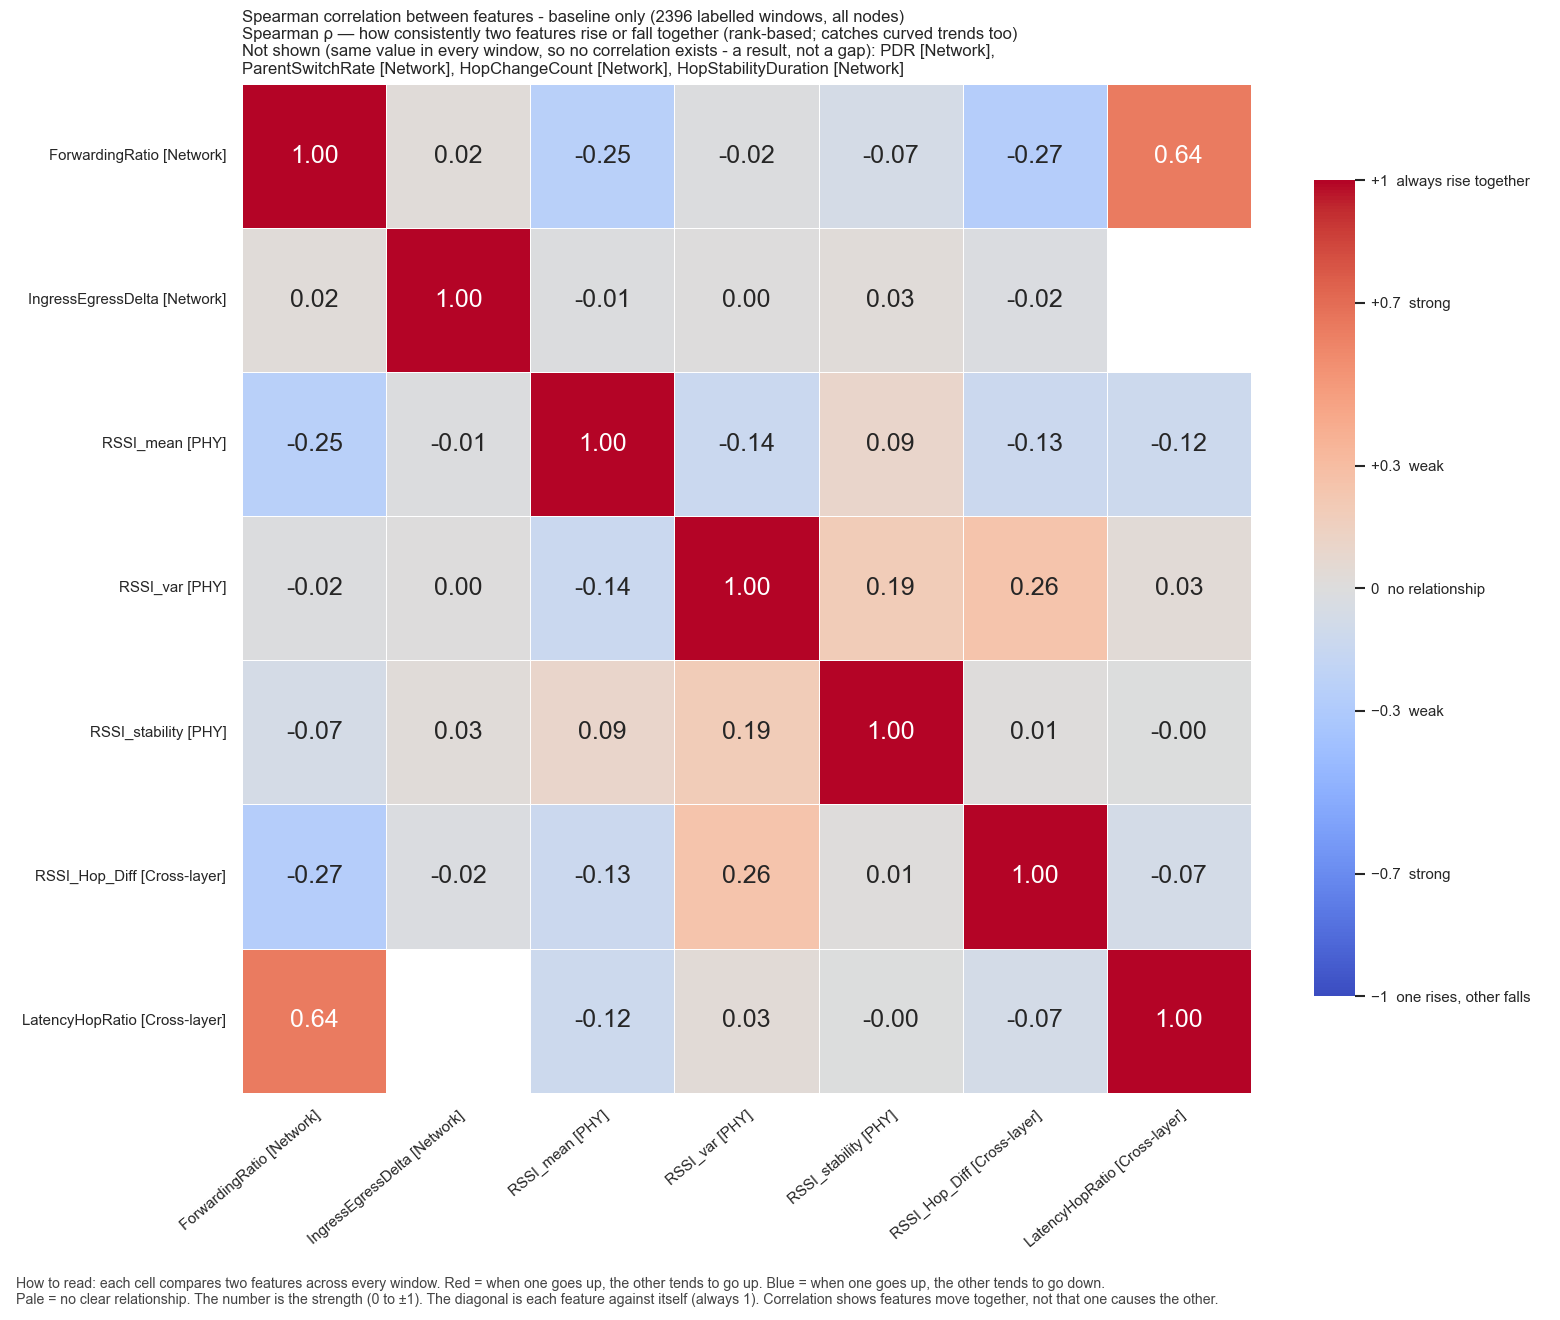

The table this chart was drawn from, first rows:
, ForwardingRatio, IngressEgressDelta, RSSI_mean, RSSI_var, RSSI_stability, RSSI_Hop_Diff, LatencyHopRatio
ForwardingRatio, 1.0, 0.02425, -0.2459, -0.01516, -0.06942, -0.2734, 0.6379
IngressEgressDelta, 0.02425, 1.0, -0.01138, 0.004313, 0.02965, -0.01592, 
RSSI_mean, -0.2459, -0.01138, 1.0, -0.1355, 0.09392, -0.1289, -0.1179
RSSI_var, -0.01516, 0.004313, -0.1355, 1.0, 0.1929, 0.2561, 0.03346
RSSI_stability, -0.06942, 0.02965, 0.09392, 0.1929, 1.0, 0.008311, -0.002243
RSSI_Hop_Diff, -0.2734, -0.01592, -0.1289, 0.2561, 0.008311, 1.0, -0.07111
LatencyHopRatio, 0.6379, , -0.1179, 0.03346, -0.002243, -0.07111, 1.0
